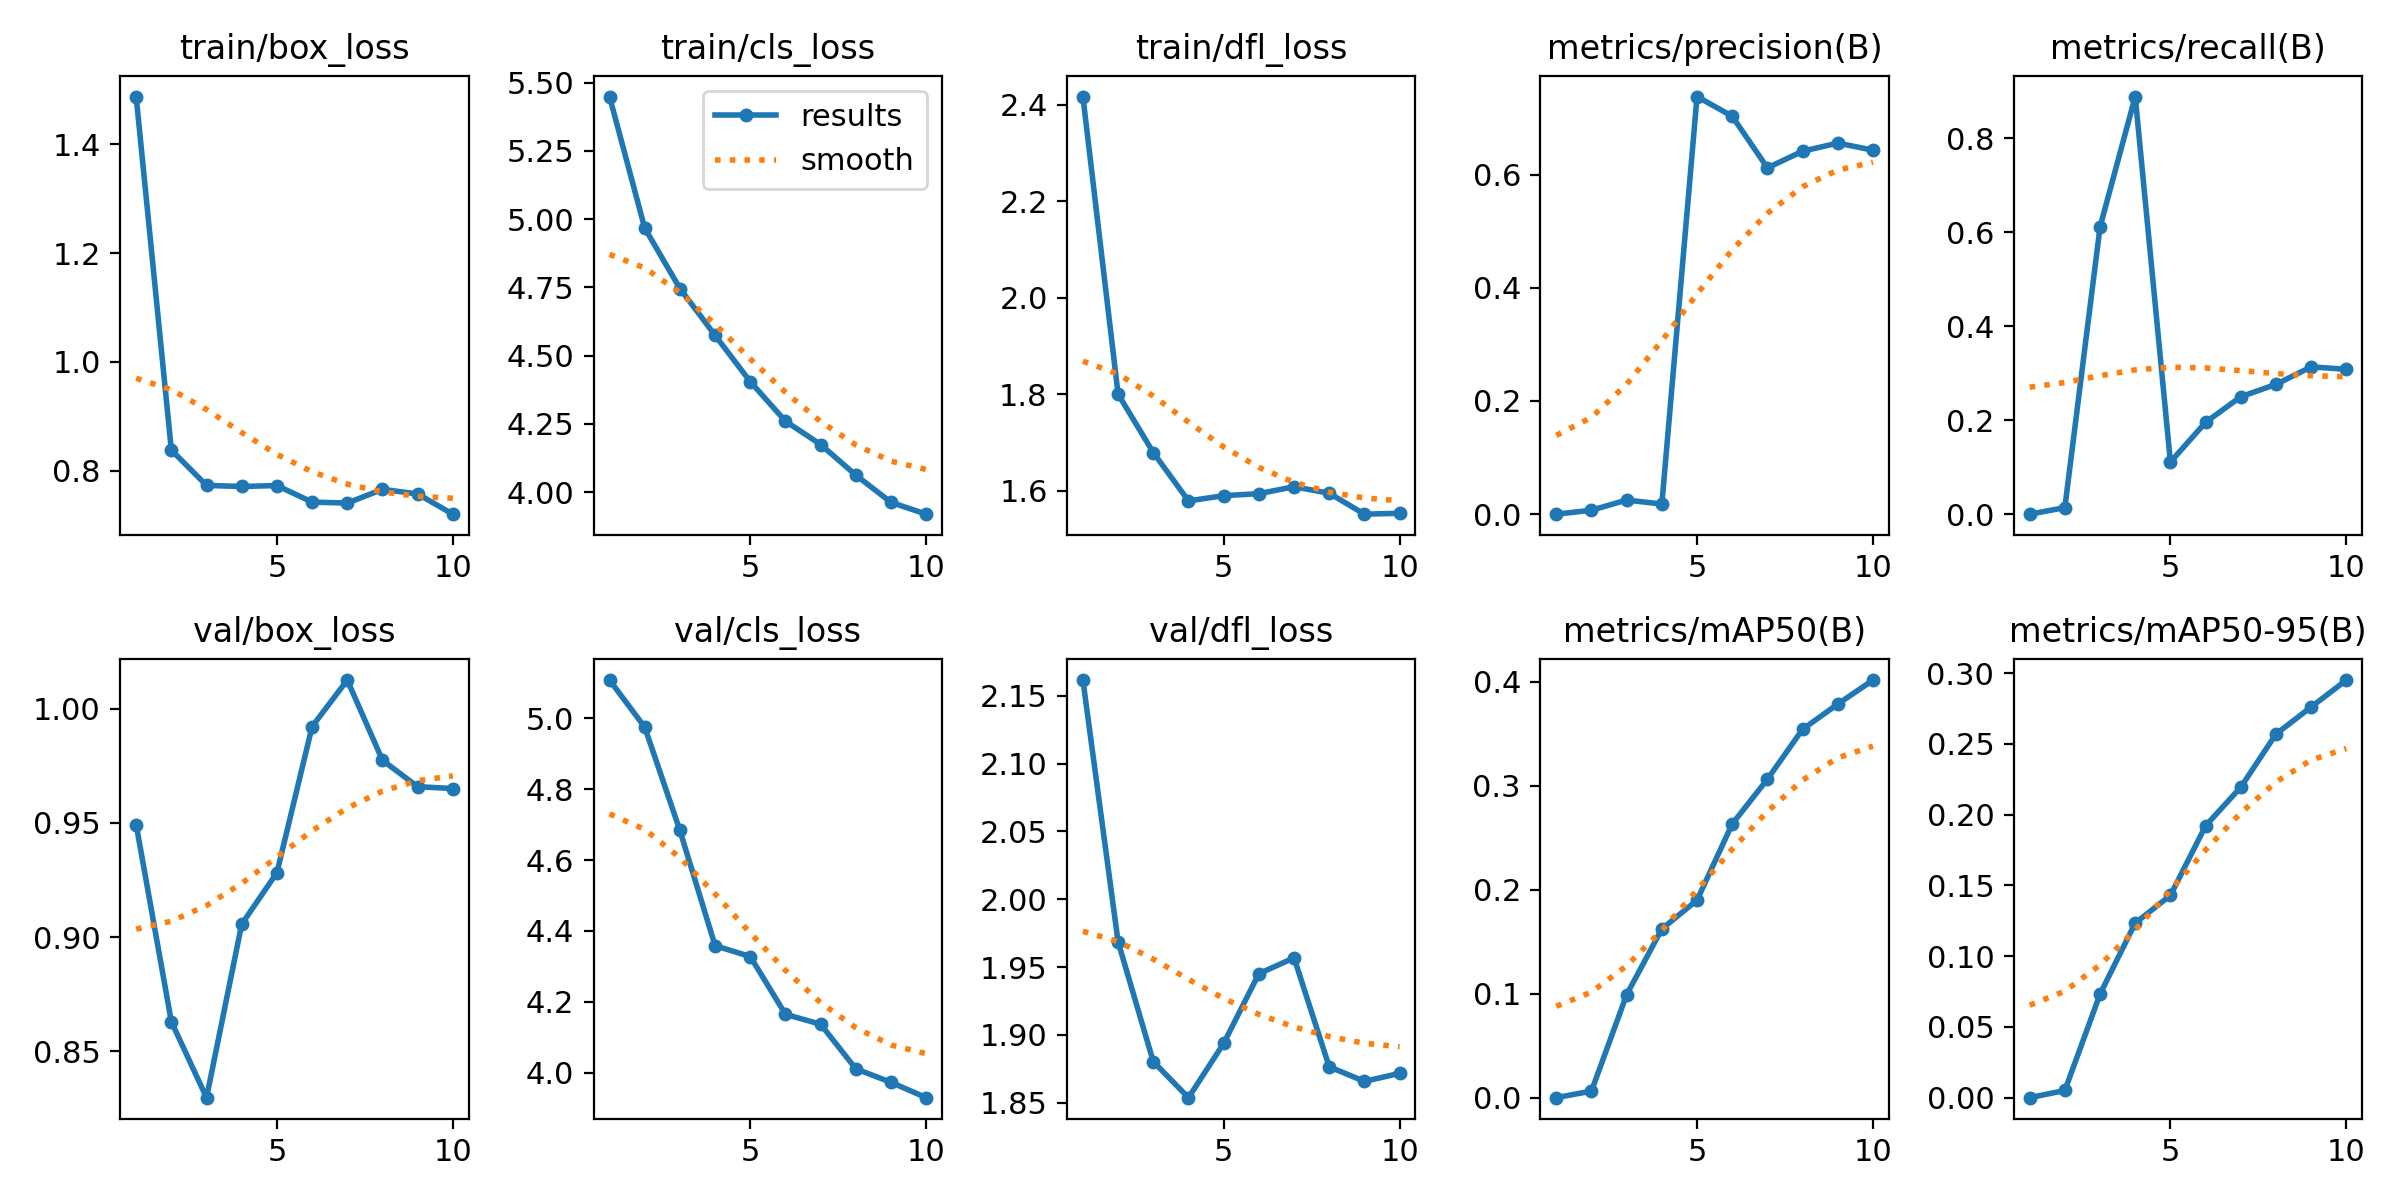

Source data for this figure (header and first rows):
epoch, time, train/box_loss, train/cls_loss, train/dfl_loss, metrics/precision(B), metrics/recall(B), metrics/mAP50(B), metrics/mAP50-95(B), val/box_loss, val/cls_loss, val/dfl_loss, lr/pg0, lr/pg1, lr/pg2
1, 310.5, 1.487, 5.449, 2.417, 0, 0, 0, 0, 0.9493, 5.108, 2.162, 8.10185e-05, 8.10185e-05, 8.10185e-05
2, 562, 0.8383, 4.968, 1.8, 0.00694, 0.01389, 0.00635, 0.00508, 0.863, 4.975, 1.969, 0.0001481, 0.0001481, 0.0001481
3, 809, 0.7734, 4.746, 1.679, 0.02497, 0.6111, 0.09905, 0.0732, 0.8297, 4.684, 1.88, 0.0001986, 0.0001986, 0.0001986
4, 1073, 0.7715, 4.574, 1.579, 0.01791, 0.8889, 0.1622, 0.1234, 0.9057, 4.358, 1.854, 0.0001757, 0.0001757, 0.0001757
5, 1329, 0.7732, 4.405, 1.59, 0.7379, 0.1109, 0.1899, 0.143, 0.9282, 4.328, 1.894, 0.000151, 0.000151, 0.000151
6, 1565, 0.7428, 4.26, 1.594, 0.703, 0.1955, 0.2632, 0.1922, 0.9921, 4.165, 1.945, 0.0001263, 0.0001263, 0.0001263
7, 1814, 0.741, 4.174, 1.608, 0.6119, 0.2499, 0.3061, 0.2195, 1.012, 4.137, 1.957, 0.0001015, 0.0001015, 0.0001015
8, 2098, 0.7663, 4.062, 1.595, 0.6413, 0.2763, 0.3542, 0.257, 0.9774, 4.011, 1.877, 7.675e-05, 7.675e-05, 7.675e-05
9, 2344, 0.7577, 3.962, 1.551, 0.6557, 0.3135, 0.3784, 0.2761, 0.9658, 3.973, 1.866, 5.2e-05, 5.2e-05, 5.2e-05
10, 2579, 0.7207, 3.919, 1.553, 0.6431, 0.3084, 0.4015, 0.2952, 0.965, 3.93, 1.872, 2.725e-05, 2.725e-05, 2.725e-05
